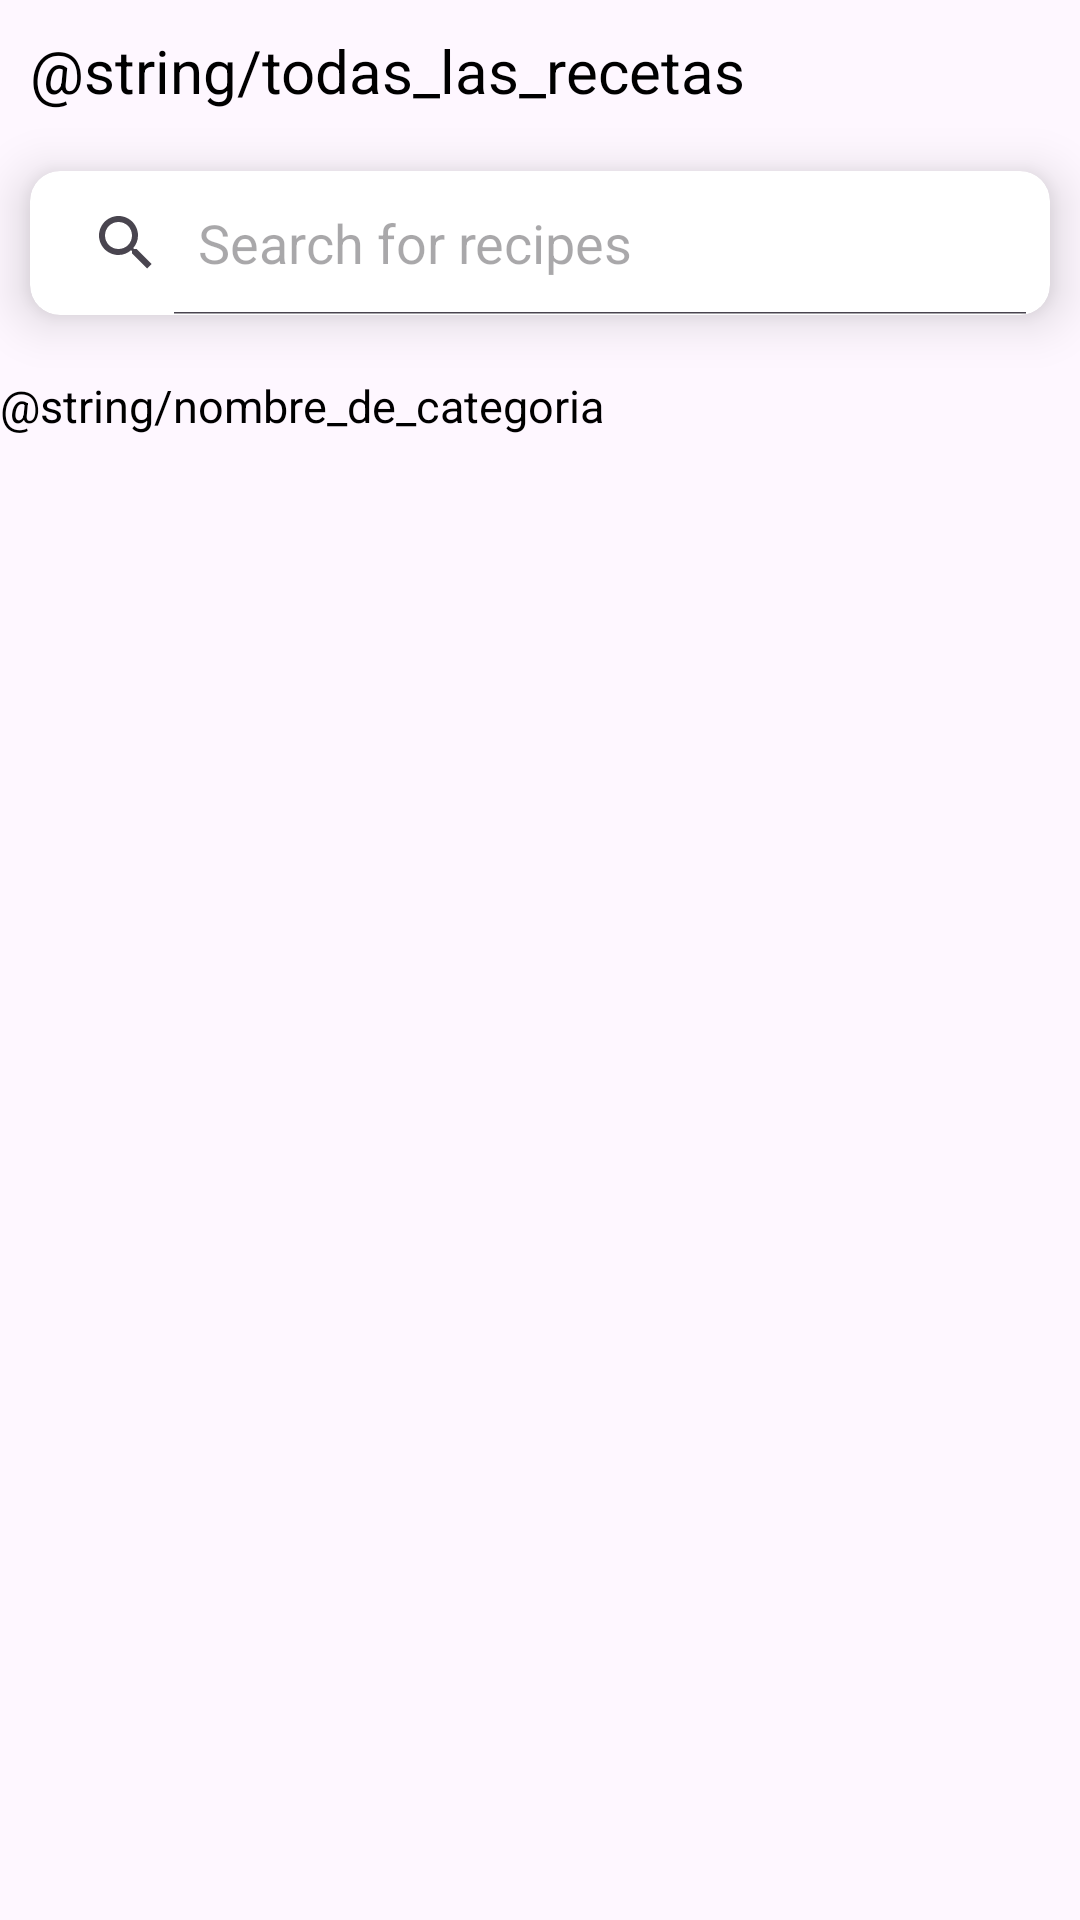

Write the Android layout XML for this screen, with the resource values it uses.
<!-- AndroidManifest.xml: application theme Theme.MyCookBook -->
<!-- res/layout/activity_mis_recetas.xml -->
<?xml version="1.0" encoding="utf-8"?>
<androidx.constraintlayout.widget.ConstraintLayout xmlns:android="http://schemas.android.com/apk/res/android"
    xmlns:app="http://schemas.android.com/apk/res-auto"
    xmlns:tools="http://schemas.android.com/tools"
    android:layout_width="match_parent"
    android:layout_height="match_parent"
    tools:context=".MisRecetasActivity">

    <ScrollView
        android:layout_width="match_parent"
        android:layout_height="wrap_content"
        tools:ignore="MissingConstraints">

        <LinearLayout
            android:layout_width="match_parent"
            android:layout_height="wrap_content"
            android:orientation="vertical">

            <TextView
                android:layout_width="match_parent"
                android:layout_height="wrap_content"
                android:padding="10dp"
                android:text="@string/todas_las_recetas"
                android:textColor="@color/black"
                android:textSize="20sp" />

            <androidx.cardview.widget.CardView
                android:layout_width="match_parent"
                android:layout_height="wrap_content"
                android:layout_marginStart="10sp"
                android:layout_marginTop="10dp"
                android:layout_marginEnd="10dp"
                app:cardCornerRadius="10dp"
                app:cardElevation="10dp">


                <SearchView
                    android:id="@+id/svBusqueda"
                    android:layout_width="match_parent"
                    android:layout_height="wrap_content"
                    android:iconifiedByDefault="false"
                    android:queryHint="Search for recipes"
                    android:autofillHints="searchQuery" />

            </androidx.cardview.widget.CardView>

            <androidx.recyclerview.widget.RecyclerView
                android:id="@+id/rvCategoria"
                android:layout_width="match_parent"
                android:layout_height="wrap_content"
                android:layout_margin="10dp"
                android:orientation="horizontal"
                tools:itemCount="1" />

            <TextView
                android:id="@+id/tvCategoria"
                android:layout_width="match_parent"
                android:layout_height="wrap_content"
                android:text="@string/nombre_de_categoria"
                android:textColor="@color/black"
                android:textSize="15sp" />

            <androidx.recyclerview.widget.RecyclerView
                android:id="@+id/rvSubCategoria"
                android:layout_width="match_parent"
                android:layout_height="wrap_content"
                android:layout_margin="10dp"
                android:orientation="horizontal"
                tools:itemCount="1" />

        </LinearLayout>
    </ScrollView>
</androidx.constraintlayout.widget.ConstraintLayout>
<!-- resources referenced by this layout -->
<resources>
  <string name="nombre_de_categoria">Categoy name</string>
  <string name="todas_las_recetas">All recipes</string>
  <style name="Theme.MyCookBook" parent="Base.Theme.MyCookBook" />
  <style name="Base.Theme.MyCookBook" parent="Theme.Material3.DayNight.NoActionBar">
          
          
      </style>
  <!-- not gathered from this repository: default colours our renderer supplied (Android Studio template values) -->
  <color name="black">#FF000000</color>
</resources>
